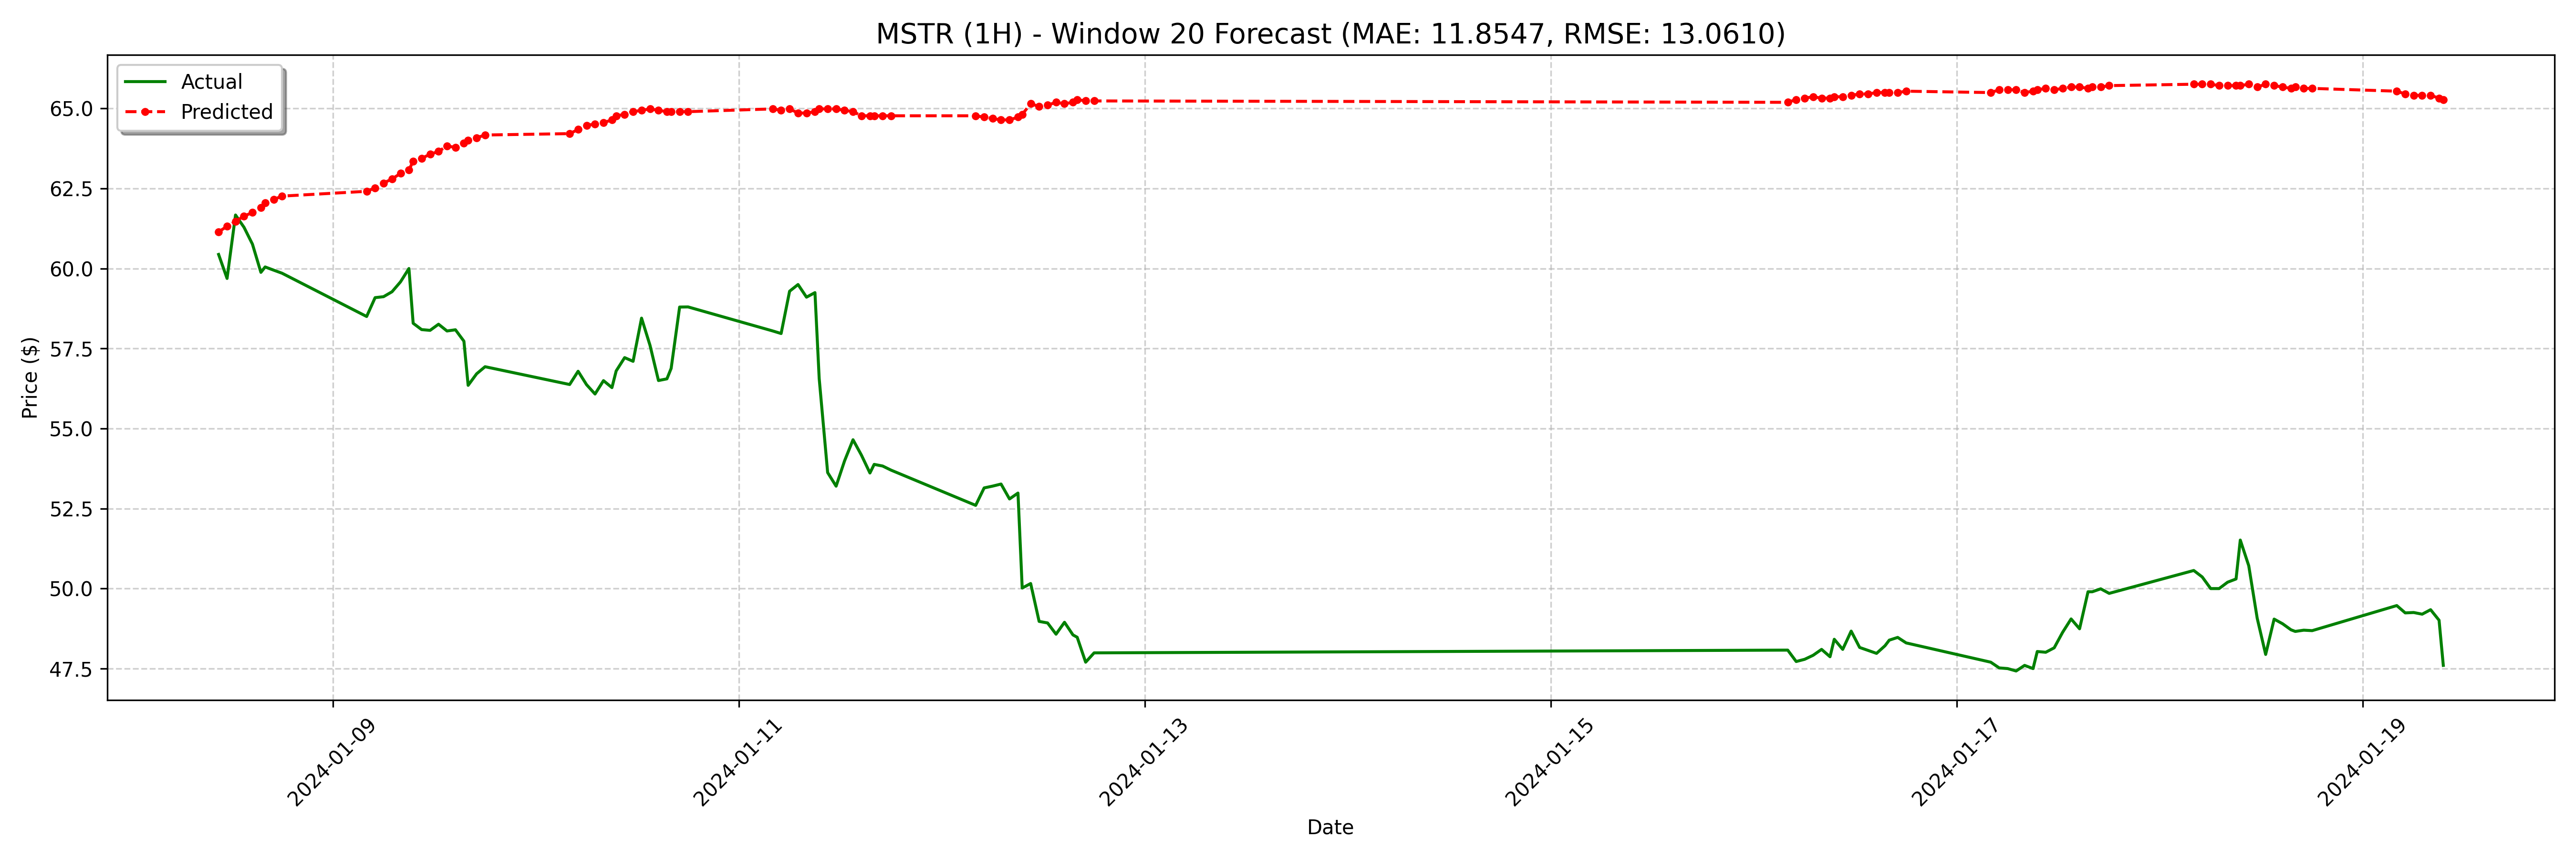

Data behind this chart, as committed beside it:
date, actual, forecast
2024-01-08 10:30:00-05:00, 60.44, 61.15
2024-01-08 11:30:00-05:00, 59.69, 61.32
2024-01-08 12:30:00-05:00, 61.67, 61.47
2024-01-08 13:30:00-05:00, 61.29, 61.64
2024-01-08 14:30:00-05:00, 60.76, 61.75
2024-01-08 15:30:00-05:00, 59.88, 61.9
2024-01-08 16:00:00-05:00, 60.05, 62.05
2024-01-08 17:00:00-05:00, 59.95, 62.15
2024-01-08 18:00:00-05:00, 59.85, 62.26
2024-01-09 04:00:00-05:00, 58.5, 62.41
2024-01-09 05:00:00-05:00, 59.09, 62.52
2024-01-09 06:00:00-05:00, 59.12, 62.67
2024-01-09 07:00:00-05:00, 59.27, 62.8
2024-01-09 08:00:00-05:00, 59.58, 62.97
2024-01-09 09:00:00-05:00, 60.0, 63.08
2024-01-09 09:30:00-05:00, 58.29, 63.36
2024-01-09 10:30:00-05:00, 58.09, 63.44
2024-01-09 11:30:00-05:00, 58.07, 63.57
2024-01-09 12:30:00-05:00, 58.26, 63.66
2024-01-09 13:30:00-05:00, 58.05, 63.83
2024-01-09 14:30:00-05:00, 58.09, 63.79
2024-01-09 15:30:00-05:00, 57.73, 63.91
2024-01-09 16:00:00-05:00, 56.35, 64
2024-01-09 17:00:00-05:00, 56.71, 64.09
2024-01-09 18:00:00-05:00, 56.93, 64.17
2024-01-10 04:00:00-05:00, 56.38, 64.21
2024-01-10 05:00:00-05:00, 56.79, 64.34
2024-01-10 06:00:00-05:00, 56.37, 64.47
2024-01-10 07:00:00-05:00, 56.08, 64.52
2024-01-10 08:00:00-05:00, 56.5, 64.56
2024-01-10 09:00:00-05:00, 56.28, 64.64
2024-01-10 09:30:00-05:00, 56.8, 64.77
2024-01-10 10:30:00-05:00, 57.22, 64.82
2024-01-10 11:30:00-05:00, 57.1, 64.9
2024-01-10 12:30:00-05:00, 58.45, 64.94
2024-01-10 13:30:00-05:00, 57.6, 64.99
2024-01-10 14:30:00-05:00, 56.5, 64.94
2024-01-10 15:30:00-05:00, 56.55, 64.9
2024-01-10 16:00:00-05:00, 56.88, 64.9
2024-01-10 17:00:00-05:00, 58.8, 64.9
2024-01-10 18:00:00-05:00, 58.8, 64.9
2024-01-11 04:00:00-05:00, 58.05, 64.99
2024-01-11 05:00:00-05:00, 57.97, 64.94
2024-01-11 06:00:00-05:00, 59.29, 64.99
2024-01-11 07:00:00-05:00, 59.5, 64.86
2024-01-11 08:00:00-05:00, 59.1, 64.86
2024-01-11 09:00:00-05:00, 59.25, 64.9
2024-01-11 09:30:00-05:00, 56.56, 64.99
2024-01-11 10:30:00-05:00, 53.62, 64.99
2024-01-11 11:30:00-05:00, 53.2, 64.99
2024-01-11 12:30:00-05:00, 53.99, 64.94
2024-01-11 13:30:00-05:00, 54.65, 64.9
2024-01-11 14:30:00-05:00, 54.17, 64.77
2024-01-11 15:30:00-05:00, 53.61, 64.77
2024-01-11 16:00:00-05:00, 53.88, 64.77
2024-01-11 17:00:00-05:00, 53.83, 64.77
2024-01-11 18:00:00-05:00, 53.7, 64.77
2024-01-12 04:00:00-05:00, 52.6, 64.77
2024-01-12 05:00:00-05:00, 53.15, 64.73
2024-01-12 06:00:00-05:00, 53.2, 64.69
... 68 more rows
